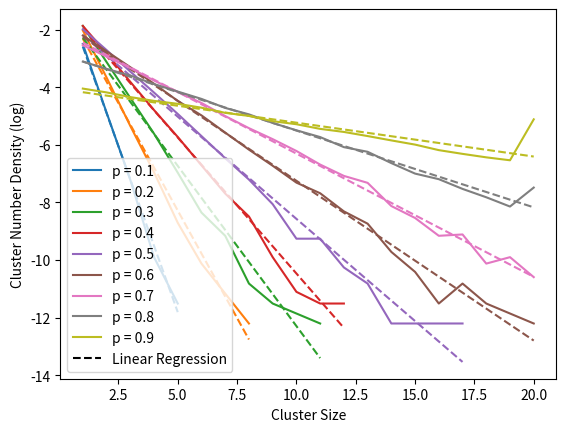
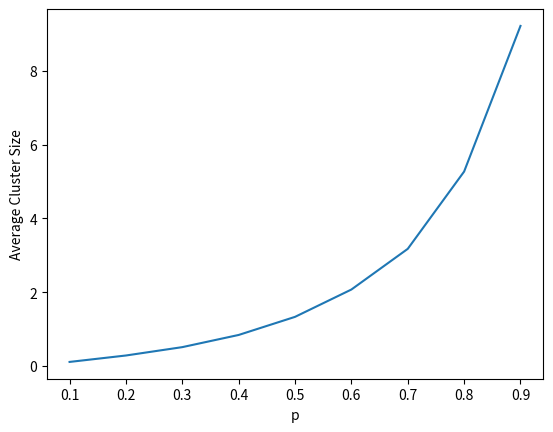
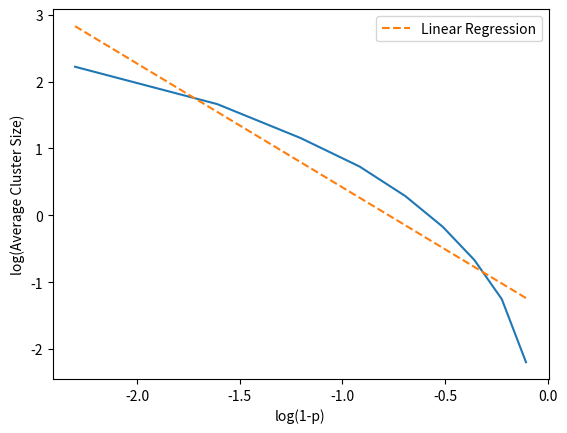
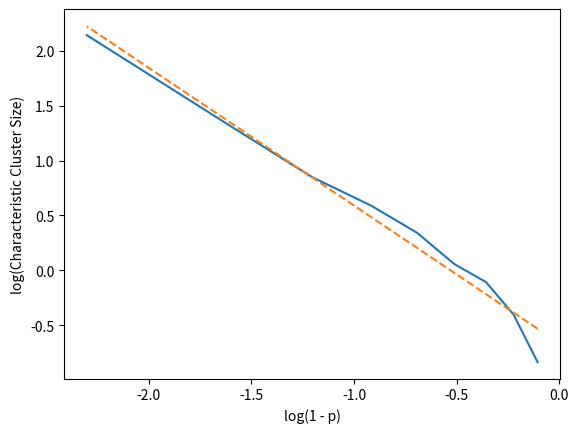

Reproduce these figures in Python, in order.
import numpy as np
import matplotlib.pyplot as plt
from scipy.ndimage import measurements
from scipy.stats import linregress

# From the book (page 5)
L = 20 # dim
P = np.array([0.1,0.2,0.3,0.4,0.5,0.6,0.7,0.8,0.9])
M = 10000

averageClusterSizes = np.ones(len(P), dtype=float)
charClusterSize = np.ones(len(P), dtype=float)


for i in range(len(P)):
	p = P[i] # vary p 
	
	clusterSizes = []
	averageSize = 0

	# generate many realisations for that p
	for n in range(0,M):
		z = np.random.rand(L,) # generate 20x20 random numbers between 0 and 1
		m = z<p # checks if each num in z < p (True = occupied, False = unoccupied)

		# find clusters (page 6)
		lw, num = measurements.label(m)
		area = measurements.sum(m,lw,index=np.arange(lw.max() + 1))
		areaImg = area[lw]

		# store all cluster sizes 
		area = area[1:,]
		for num in area:
			clusterSizes.append(int(num))


	# determine frequency of each cluster size 
	maximum = max(clusterSizes)
	freqClusterSize = np.zeros(maximum, dtype=int)
	for num in clusterSizes:
		freqClusterSize[num-1] = freqClusterSize[num-1] + 1


	# find cluster number density estimates 
	clusterNumDensity = np.zeros(maximum, dtype=float)
	for s in range(0,maximum):
		density = freqClusterSize[s]/(M*L)
		clusterNumDensity[s] = density

		# part of average cluster size calc
		averageSize = averageSize + (s*s*density)

	# finish average cluster size calc
	averageSize = averageSize / p
	averageClusterSizes[i] = averageSize

	################
	# plot results #
	################
	xs = np.array([1,2,3,4,5,6,7,8,9,10,11,12,13,14,15,16,17,18,19,20])
	clusterNumDensity = np.pad(clusterNumDensity, (0, max(0,20 - len(clusterNumDensity))))

	# remove zeros 
	valid = clusterNumDensity > 0
	xsValid = xs[valid]
	densityValid = clusterNumDensity[valid]

	line, = plt.plot(xsValid, np.log(densityValid), label=f'p = {p}')

	# fit linear regression for characteristic cluster size 
	# https://docs.scipy.org/doc/scipy/reference/generated/scipy.stats.linregress.html
	slope, intercept, r, q, se = linregress(xsValid, np.log(densityValid))
	plt.plot(xsValid, slope*xsValid + intercept, linestyle = '--', color=line.get_color())
	charClusterSize[i] = -1/slope # calc + store characteristic cluster size 


plt.xlabel("Cluster Size")
plt.ylabel("Cluster Number Density (log)")
plt.plot([],[], 'k--', label='Linear Regression')
plt.legend()
plt.show()

# averge cluster size 
plt.plot(P,averageClusterSizes)

plt.xlabel("p")
plt.ylabel("Average Cluster Size")
plt.show()

# average cluster size exponent 
x = np.log(1-P)
y = np.log(averageClusterSizes)
plt.plot(x,y)

slope,intercept,r,q,se = linregress(x,y)
plt.plot(x, slope*x + intercept, '--', label='Linear Regression')

plt.xlabel("log(1-p)")
plt.ylabel("log(Average Cluster Size)")
plt.legend()
plt.show()

PcExponent = -slope
print("Average Cluster Size Exponent: ", PcExponent)

#############################
# Characteristic cluster size

print("characteristic cluster size: ",charClusterSize)

y = np.log(charClusterSize)
plt.plot(x, y)
# find exponent
slope, intercept, r, q, se = linregress(x,y)
plt.plot(x, slope*x+ intercept, '--')

plt.ylabel("log(Characteristic Cluster Size)")
plt.xlabel("log(1 - p)")
#plt.xscale("log")
#plt.yscale("log")
plt.show()

vExponent = -slope
print("exponent: ", vExponent)
